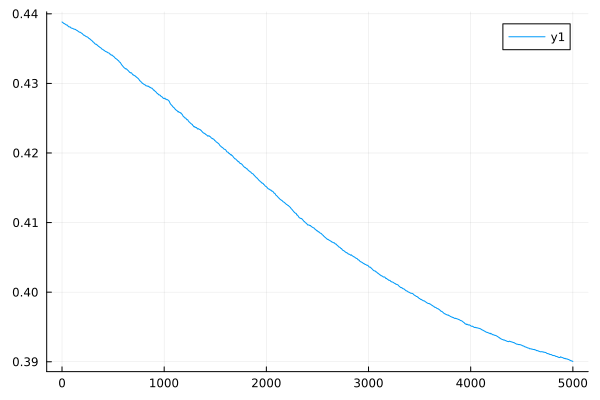

The data file committed next to this chart (first rows):
0	0.43882417870300283
1	0.4388
2	0.4388
3	0.4388
4	0.4388
5	0.4388
6	0.4388
7	0.4387
8	0.4387
9	0.4387
10	0.4387
11	0.4387
12	0.4387
13	0.4387
14	0.4387
15	0.4386
16	0.4386
17	0.4386
18	0.4386
19	0.4386
20	0.4386
21	0.4386
22	0.4386
23	0.4386
24	0.4386
25	0.4386
26	0.4386
27	0.4386
28	0.4385
29	0.4385
30	0.4385
31	0.4385
32	0.4385
33	0.4385
34	0.4385
35	0.4385
36	0.4385
37	0.4385
38	0.4384
39	0.4384
40	0.4384
41	0.4384
42	0.4384
43	0.4384
44	0.4384
45	0.4384
46	0.4384
47	0.4384
48	0.4384
49	0.4384
50	0.4384
51	0.4384
52	0.4384
53	0.4383
54	0.4383
55	0.4383
56	0.4383
57	0.4383
58	0.4383
59	0.4382
60	0.4382
... 4,940 more rows
